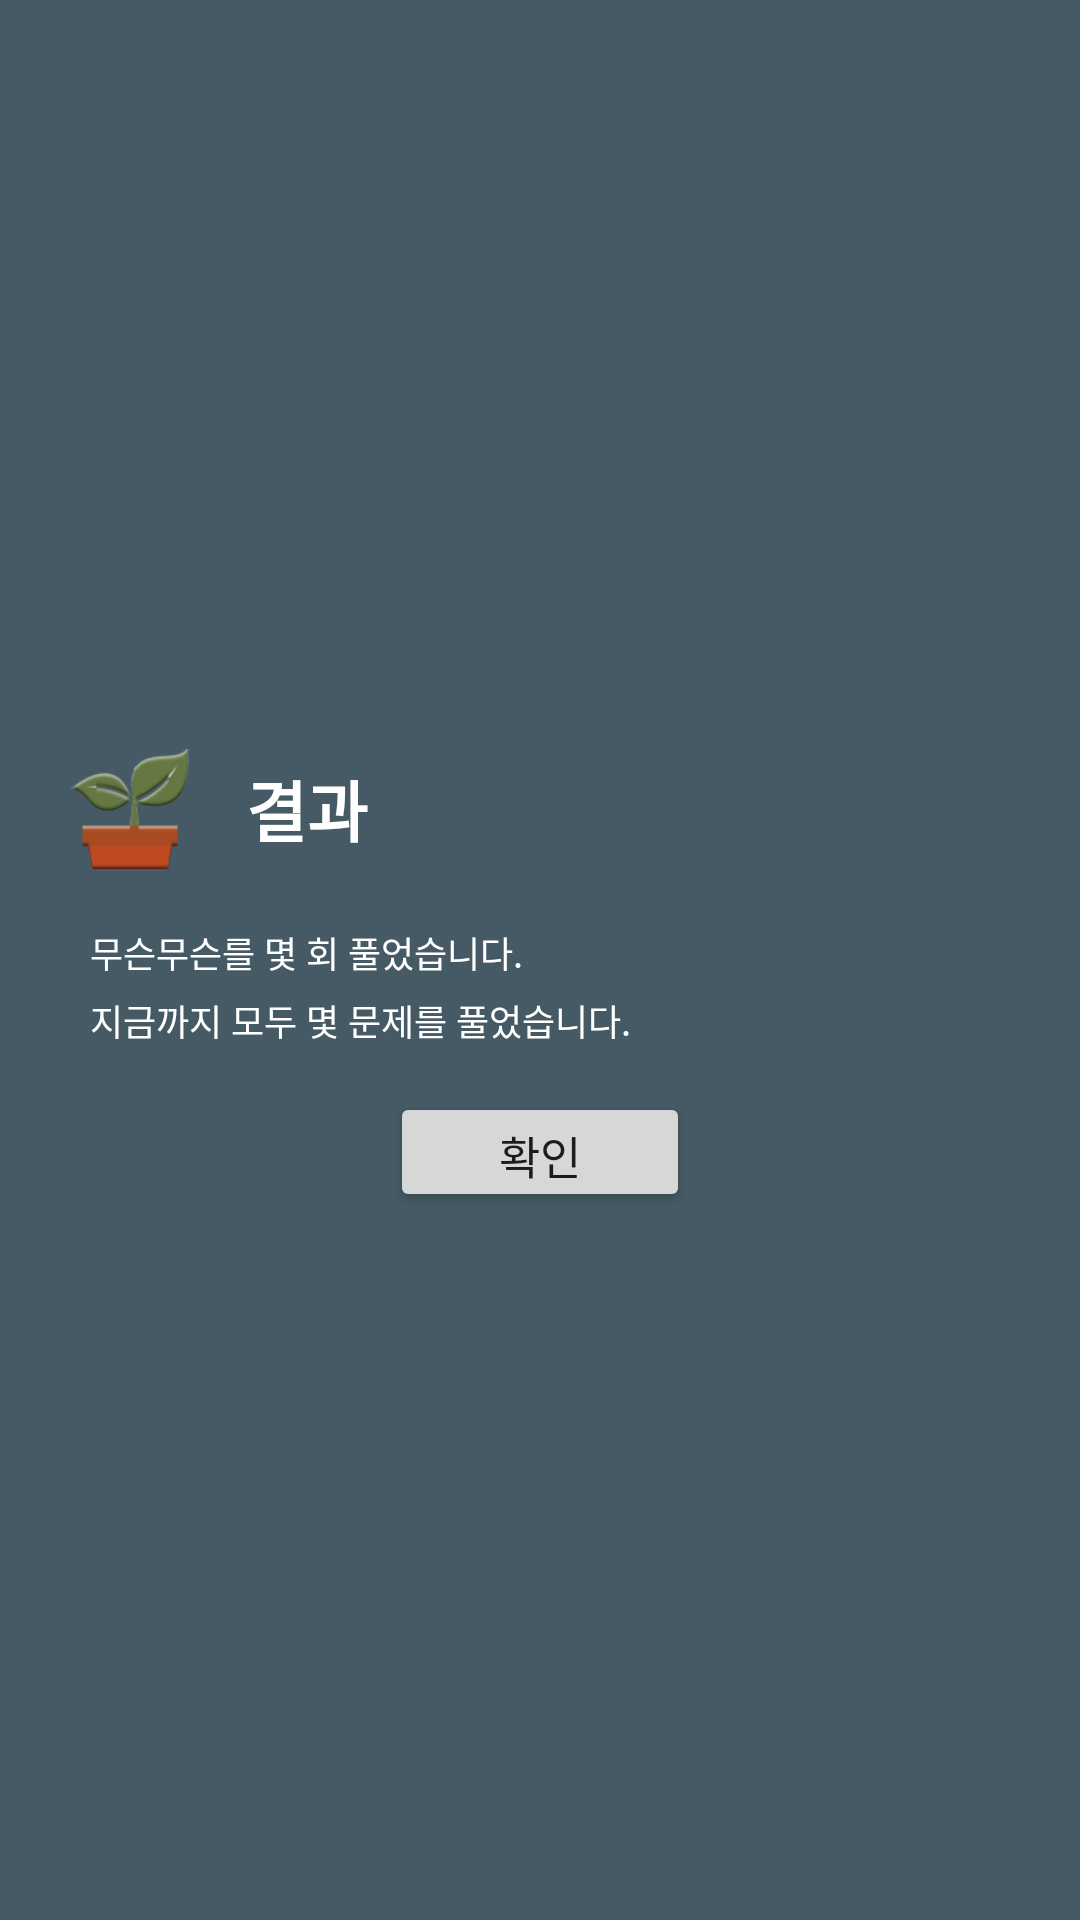

Write the Android layout XML for this screen, with the resource values it uses.
<!-- AndroidManifest.xml: application theme AppTheme -->
<!-- res/layout/dialog_result.xml -->
<?xml version="1.0" encoding="utf-8"?>
<LinearLayout xmlns:android="http://schemas.android.com/apk/res/android"
    android:layout_width="300dp" android:layout_height="wrap_content"
    android:background="#455A64"
    android:orientation="vertical"
    android:gravity="center">

    <LinearLayout
        android:layout_width="match_parent"
        android:layout_height="wrap_content"
        android:layout_gravity="center"
        android:orientation="vertical">

        <LinearLayout
            android:layout_width="match_parent"
            android:layout_height="68dp"
            android:layout_gravity="center"
            android:orientation="horizontal"
            android:layout_marginLeft="10dp"
            android:layout_marginRight="10dp">

            <LinearLayout
                android:layout_width="0dp"
                android:layout_weight="2"
                android:layout_height="68dp"
                android:layout_marginRight="5dp"
                android:gravity="center">

                <ImageView
                    android:layout_width="40dp"
                    android:layout_height="40dp"
                    android:src="@mipmap/ic_launcher" />

            </LinearLayout>

            <LinearLayout
                android:layout_width="0dp"
                android:layout_weight="8"
                android:layout_height="68dp"
                android:paddingRight="16dp"
                android:gravity="center_vertical">

                <TextView
                    android:layout_width="wrap_content"
                    android:layout_height="wrap_content"
                    android:gravity="center"
                    android:text="결과"
                    android:textColor="@android:color/white"
                    android:textSize="22dp"
                    android:textStyle="bold" />

            </LinearLayout>

        </LinearLayout>

        

        <LinearLayout
            android:layout_width="match_parent"
            android:layout_height="wrap_content"
            android:layout_marginLeft="30dp"
            android:layout_marginRight="10dp"
            android:layout_marginTop="5dp"
            android:orientation="horizontal">

            <TextView
                android:id="@+id/text_operation"
                android:layout_width="wrap_content"
                android:layout_height="wrap_content"
                android:layout_gravity="center_vertical"
                android:text="무슨무슨"
                android:textColor="@android:color/white"
                android:textSize="12dp" />

            <TextView
                android:layout_width="wrap_content"
                android:layout_height="wrap_content"
                android:layout_gravity="center_vertical"
                android:text="를 "
                android:textColor="@android:color/white"
                android:textSize="12dp" />

            <TextView
                android:id="@+id/text_operation_number"
                android:layout_width="wrap_content"
                android:layout_height="wrap_content"
                android:layout_gravity="center_vertical"
                android:text="몇"
                android:textColor="@android:color/white"
                android:textSize="12dp" />

            <TextView
                android:layout_width="wrap_content"
                android:layout_height="wrap_content"
                android:layout_gravity="center_vertical"
                android:text=" 회 풀었습니다."
                android:textColor="@android:color/white"
                android:textSize="12dp"
                android:textIsSelectable="false" />

        </LinearLayout>

        <LinearLayout
            android:layout_width="match_parent"
            android:layout_height="wrap_content"
            android:orientation="horizontal"
            android:layout_marginLeft="30dp"
            android:layout_marginRight="10dp"
            android:layout_marginTop="5dp">

            <TextView
                android:layout_width="wrap_content"
                android:layout_height="wrap_content"
                android:layout_gravity="center_vertical"
                android:text="지금까지 "
                android:textColor="@android:color/white"
                android:textSize="12dp" />

            <TextView
                android:layout_width="wrap_content"
                android:layout_height="wrap_content"
                android:layout_gravity="center_vertical"
                android:text="모두 "
                android:textColor="@android:color/white"
                android:textSize="12dp" />

            <TextView
                android:id="@+id/text_total_number"
                android:layout_width="wrap_content"
                android:layout_height="wrap_content"
                android:layout_gravity="center_vertical"
                android:text="몇"
                android:textColor="@android:color/white"
                android:textSize="12dp" />

            <TextView
                android:layout_width="wrap_content"
                android:layout_height="wrap_content"
                android:layout_gravity="center_vertical"
                android:text=" 문제를 풀었습니다."
                android:textColor="@android:color/white"
                android:textSize="12dp"
                android:textIsSelectable="false" />

        </LinearLayout>

        <ListView
            android:id="@+id/list_achievement"
            android:layout_width="match_parent"
            android:layout_height="wrap_content"
            android:divider="@android:drawable/divider_horizontal_dim_dark"
            android:dividerHeight="2dp"
            android:layout_marginLeft="10dp"
            android:layout_marginTop="10dp"
            android:layout_gravity="center"
            android:layout_marginRight="10dp" />



    </LinearLayout>



<Button
        android:id="@+id/button_confirm"
        android:layout_width="100dp"
        android:layout_height="40dp"
        android:gravity="center"
        android:text="확인"
        android:layout_marginTop="5dp"
        android:textSize="15dp" />

</LinearLayout>
<!-- resources referenced by this layout -->
<resources>
  <!-- mipmap ic_launcher: png bitmap (mipmap-hdpi, 4810 bytes) -->
  <style name="AppTheme" parent="Theme.AppCompat.Light.DarkActionBar">
          
          <item name="colorPrimary">@color/colorPrimary</item>
          <item name="colorPrimaryDark">@color/colorPrimaryDark</item>
          <item name="colorAccent">@color/colorAccent</item>
  
      </style>
  <color name="colorPrimary">#3F51B5</color>
  <color name="colorPrimaryDark">#303F9F</color>
  <color name="colorAccent">#FF4081</color>
</resources>
